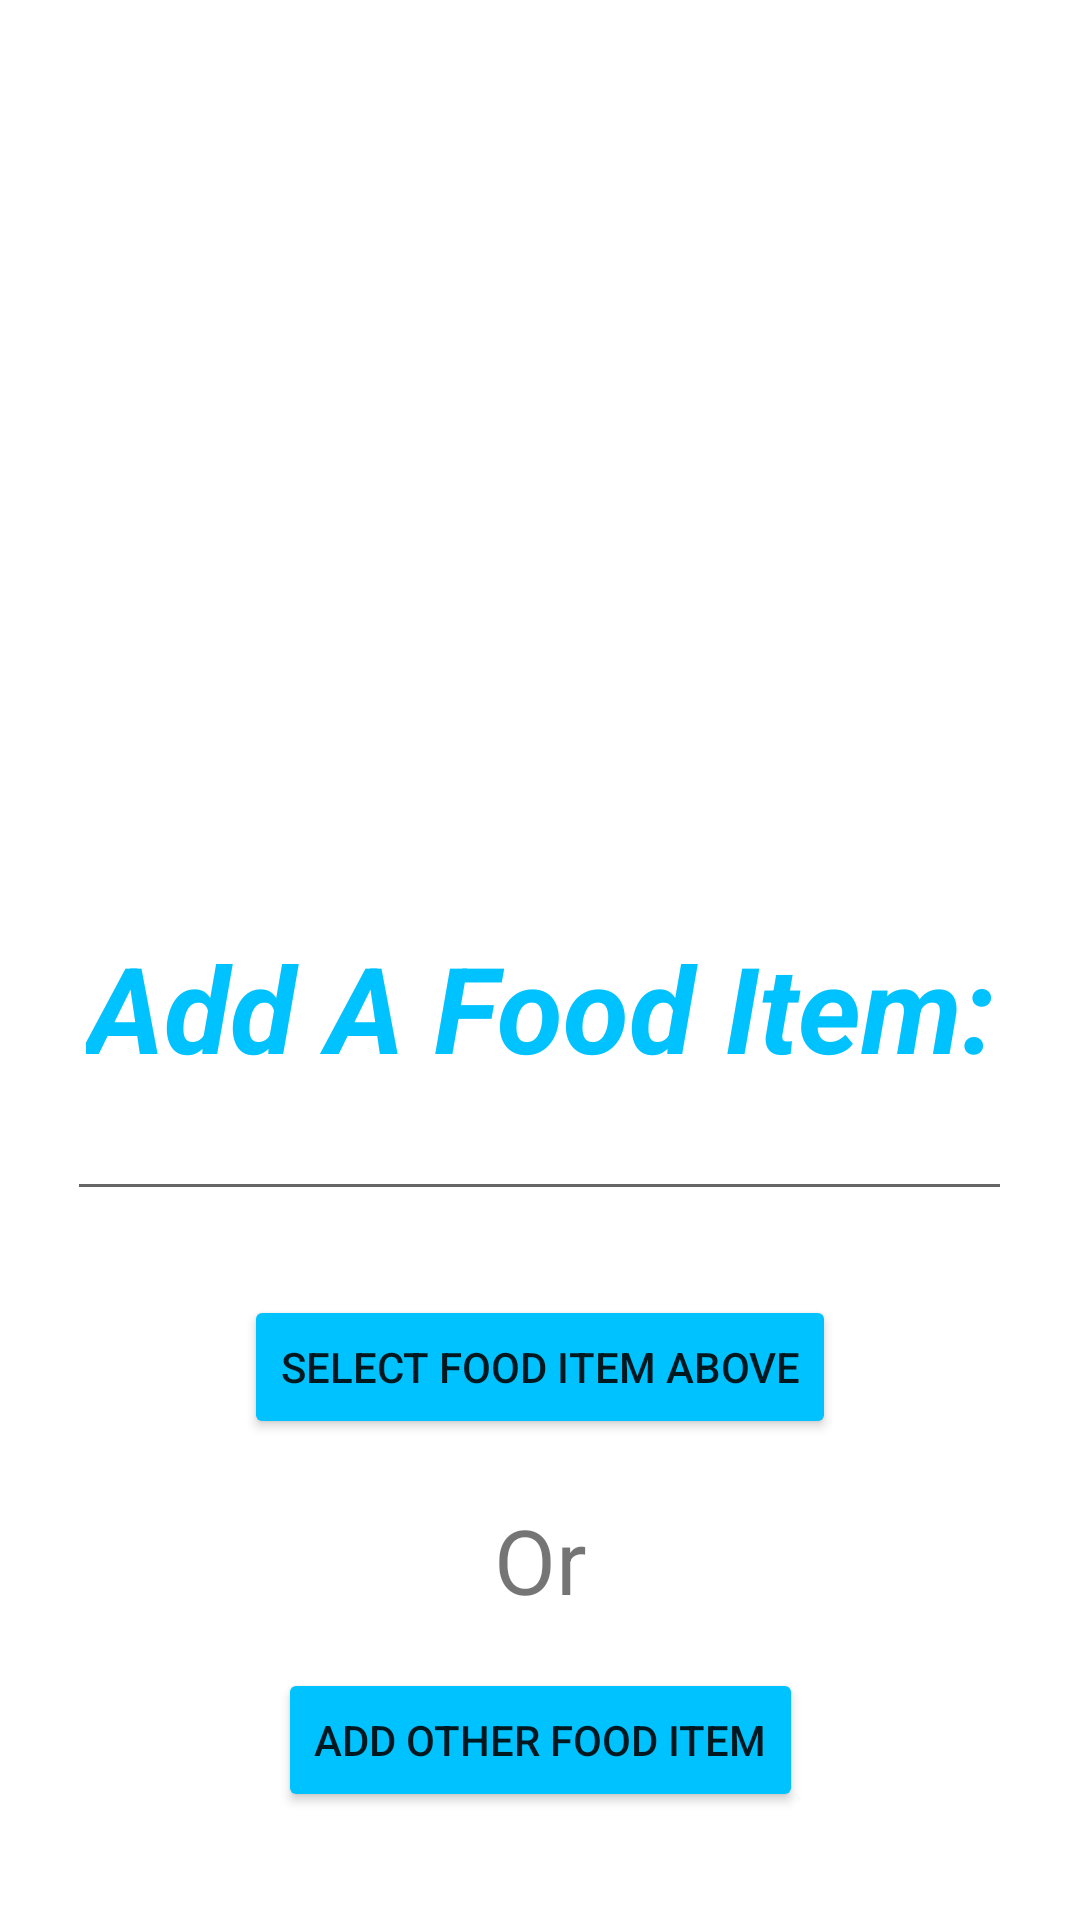

Reconstruct the res/layout file that produces this screen, plus the resources it refers to.
<!-- AndroidManifest.xml: application theme Theme.HealthApp -->
<!-- res/layout/fragment_consumption.xml -->
<?xml version="1.0" encoding="utf-8"?>
<androidx.constraintlayout.widget.ConstraintLayout xmlns:android="http://schemas.android.com/apk/res/android"
    xmlns:app="http://schemas.android.com/apk/res-auto"
    xmlns:tools="http://schemas.android.com/tools"
    android:layout_width="match_parent"
    android:layout_height="match_parent"
    tools:context=".MainActivity">

    <TextView
        android:id="@+id/consumptionFragment"
        android:layout_width="wrap_content"
        android:layout_height="wrap_content"
        android:text="Add A Food Item:"
        android:textColor="@color/colorPrimary"
        android:textSize="40sp"
        android:textStyle="italic|bold"
        app:layout_constraintBottom_toTopOf="@+id/addFoodItem"
        app:layout_constraintEnd_toEndOf="parent"
        app:layout_constraintStart_toStartOf="parent"
        app:layout_constraintTop_toTopOf="parent"
        app:layout_constraintVertical_bias="1.0" />

    <AutoCompleteTextView
        android:id="@+id/addFoodItem"
        android:layout_width="wrap_content"
        android:layout_height="wrap_content"
        android:layout_marginBottom="28dp"
        android:ems="15"
        android:text=""
        android:textAlignment="center"
        android:textColor="@color/colorAccent"
        app:layout_constraintBottom_toTopOf="@+id/addExistingFoodItem"
        app:layout_constraintEnd_toEndOf="parent"
        app:layout_constraintHorizontal_bias="0.494"
        app:layout_constraintStart_toStartOf="parent" />

    <Button
        android:id="@+id/addExistingFoodItem"
        android:layout_width="wrap_content"
        android:layout_height="wrap_content"
        android:layout_marginBottom="20dp"
        android:backgroundTint="@color/colorPrimary"
        android:text="Select Food Item Above"
        app:layout_constraintBottom_toTopOf="@+id/textView9"
        app:layout_constraintEnd_toEndOf="parent"
        app:layout_constraintStart_toStartOf="parent" />

    <Button
        android:id="@+id/addOtherFoodItem"
        android:layout_width="wrap_content"
        android:layout_height="wrap_content"
        android:layout_marginBottom="36dp"
        android:backgroundTint="@color/colorPrimary"
        android:text="Add Other Food Item"
        app:layout_constraintBottom_toBottomOf="parent"
        app:layout_constraintEnd_toEndOf="parent"
        app:layout_constraintStart_toStartOf="parent" />

    <TextView
        android:id="@+id/textView9"
        android:layout_width="wrap_content"
        android:layout_height="wrap_content"
        android:layout_marginBottom="16dp"
        android:text="Or"
        android:textAlignment="center"
        android:textSize="30dp"
        app:layout_constraintBottom_toTopOf="@+id/addOtherFoodItem"
        app:layout_constraintEnd_toEndOf="parent"
        app:layout_constraintStart_toStartOf="parent" />


</androidx.constraintlayout.widget.ConstraintLayout>
<!-- resources referenced by this layout -->
<resources>
  <color name="colorAccent">#000000</color>
  <color name="colorPrimary">#00C2FF</color>
  <style name="Theme.HealthApp" parent="Theme.MaterialComponents.DayNight.DarkActionBar">
          
          <item name="colorPrimary">@color/colorPrimary</item>
          <item name="colorPrimaryVariant">@color/purple_700</item>
          <item name="colorOnPrimary">@color/white</item>
          
          <item name="colorSecondary">@color/colorAccent</item>
          <item name="colorSecondaryVariant">@color/teal_700</item>
          <item name="colorOnSecondary">@color/black</item>
          
          <item name="android:statusBarColor" tools:targetApi="l">?attr/colorPrimaryVariant</item>
          
      </style>
  <color name="purple_700">#FF3700B3</color>
  <color name="white">#FFFFFFFF</color>
  <color name="teal_700">#FF018786</color>
  <color name="black">#FF000000</color>
</resources>
